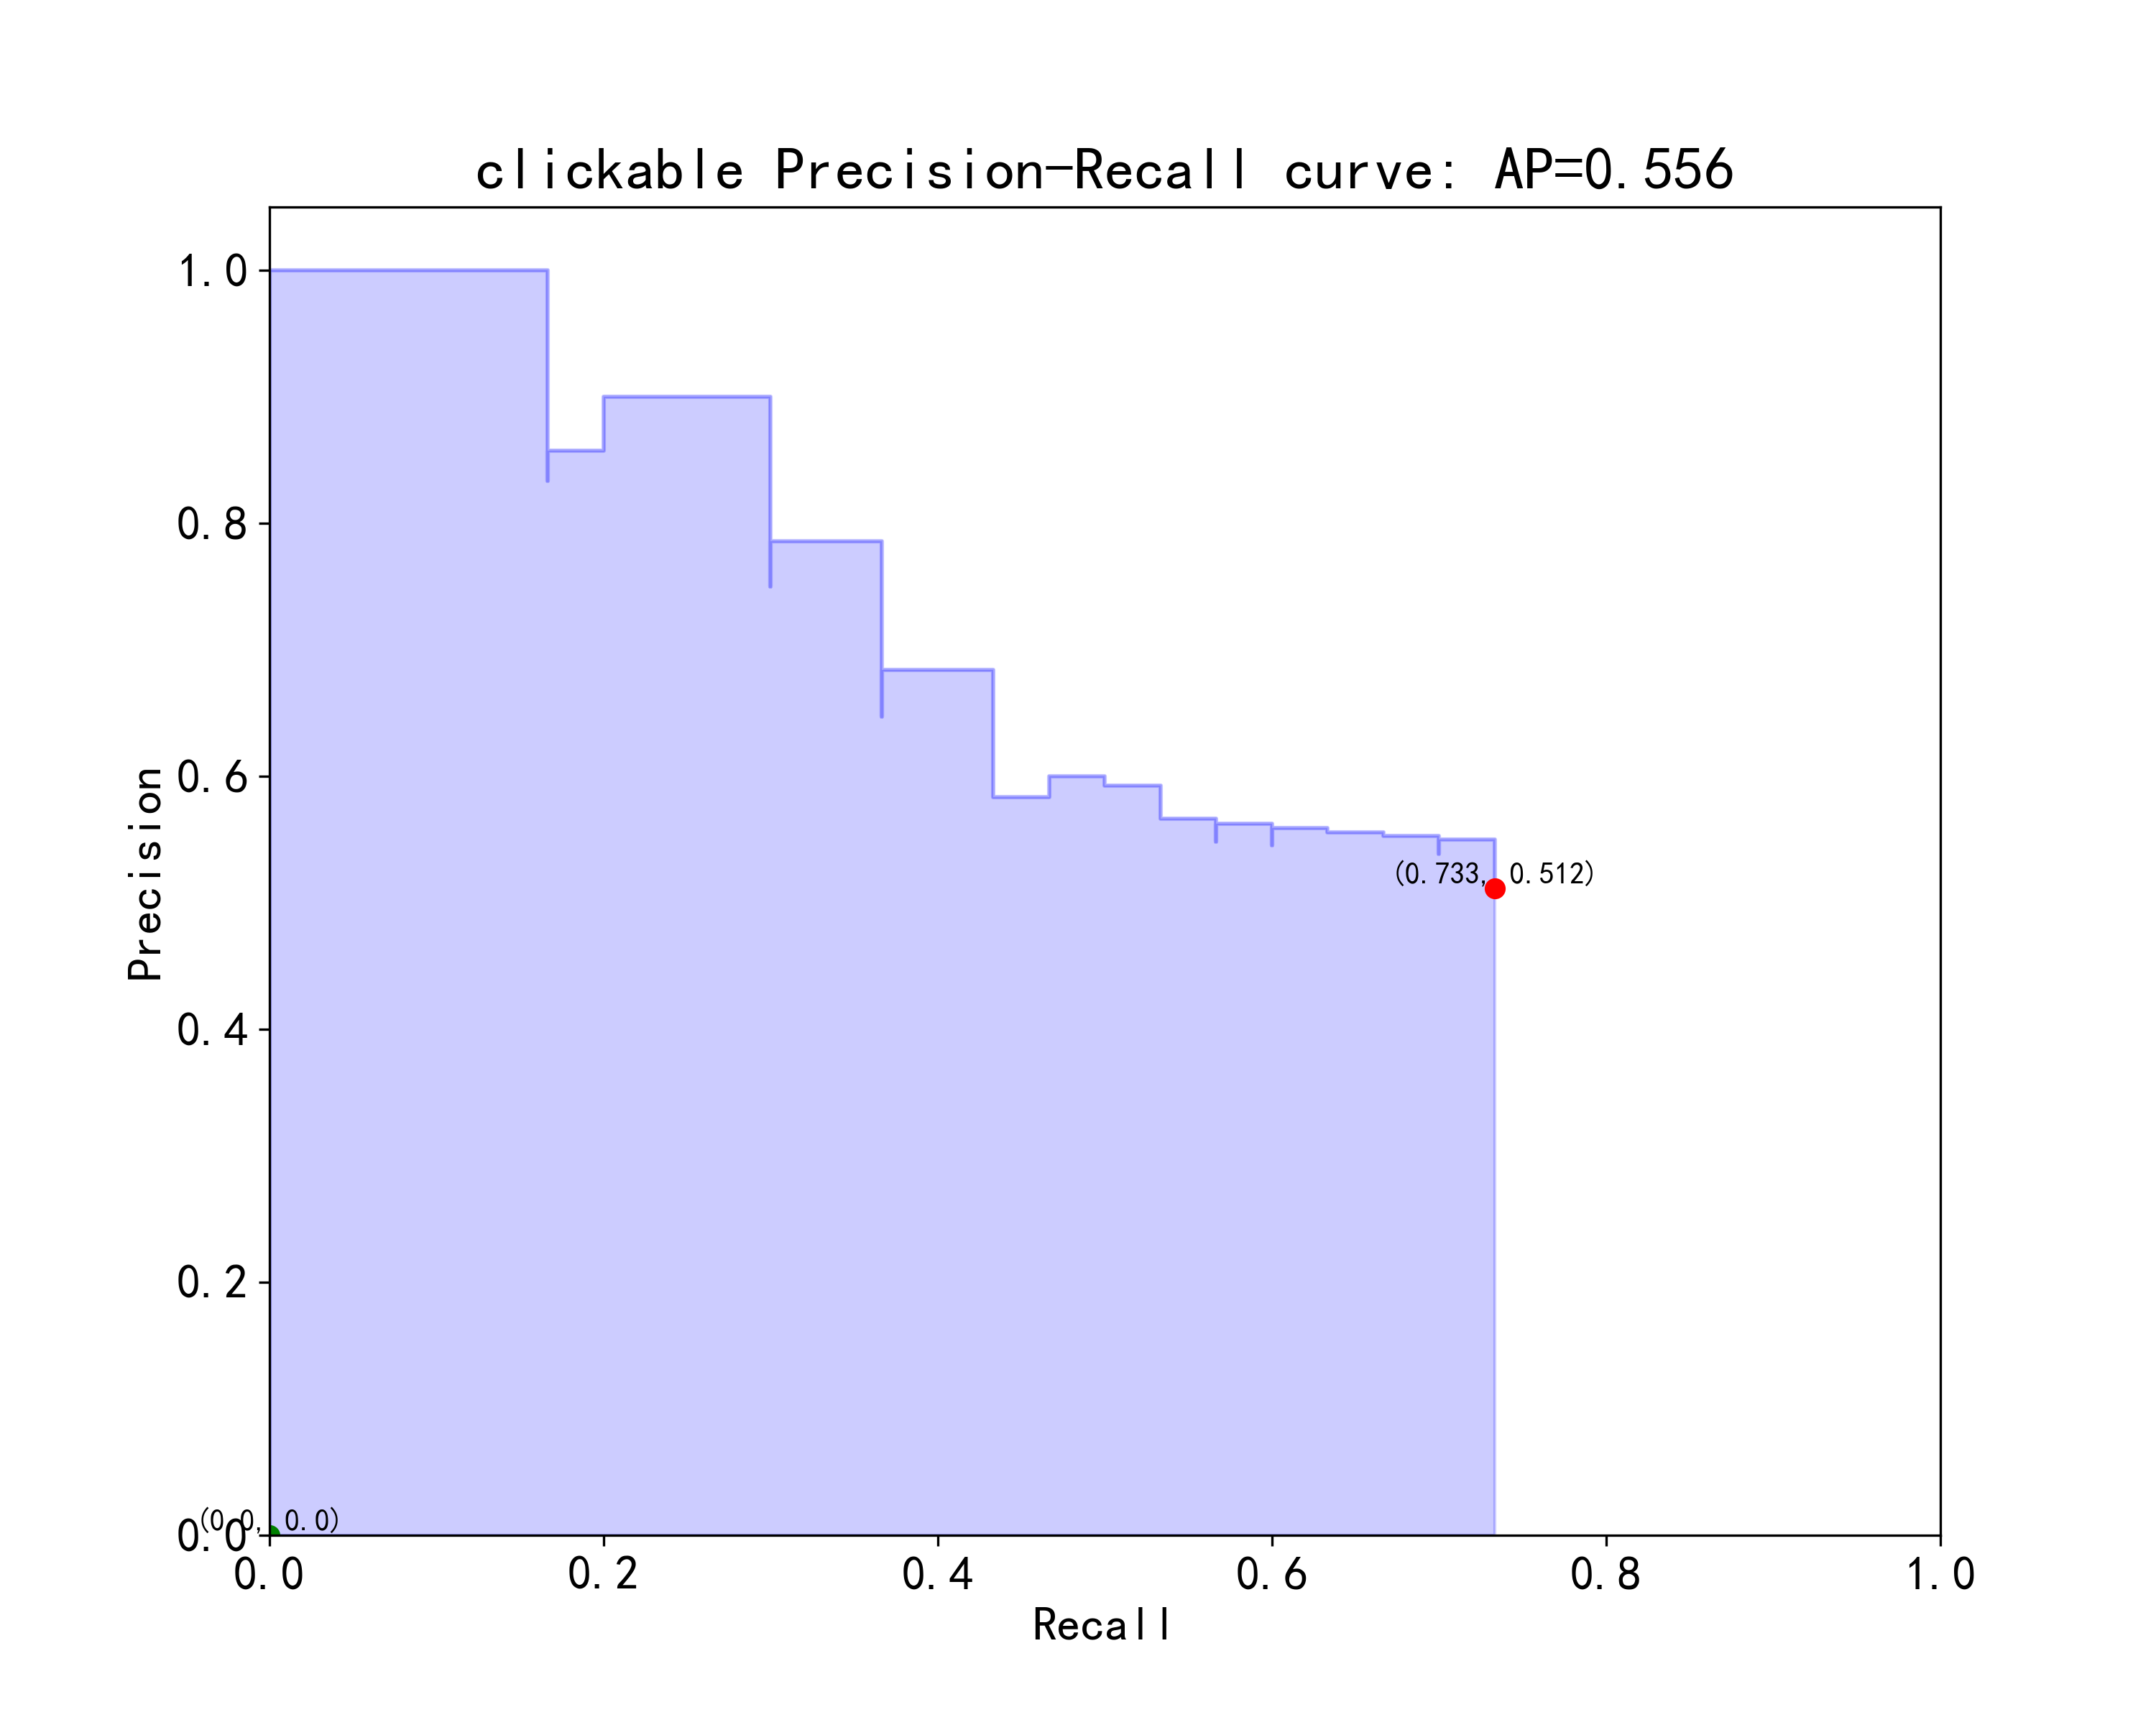

Source data for this figure (header and first rows):
threshod, precision, recall, TP_num_sum, P_num_sum
0.1, 0.5116, 0.7333, 22, 43
0.105, 0.5116, 0.7333, 22, 43
0.1101, 0.5116, 0.7333, 22, 43
0.1151, 0.5238, 0.7333, 22, 42
0.1201, 0.5238, 0.7333, 22, 42
0.1251, 0.5238, 0.7333, 22, 42
0.1302, 0.5238, 0.7333, 22, 42
0.1352, 0.5238, 0.7333, 22, 42
0.1402, 0.5366, 0.7333, 22, 41
0.1453, 0.5366, 0.7333, 22, 41
0.1503, 0.5366, 0.7333, 22, 41
0.1553, 0.5366, 0.7333, 22, 41
0.1603, 0.5366, 0.7333, 22, 41
0.1654, 0.5366, 0.7333, 22, 41
0.1704, 0.5366, 0.7333, 22, 41
0.1754, 0.55, 0.7333, 22, 40
0.1804, 0.55, 0.7333, 22, 40
0.1855, 0.55, 0.7333, 22, 40
0.1905, 0.5385, 0.7, 21, 39
0.1955, 0.5385, 0.7, 21, 39
0.2006, 0.5385, 0.7, 21, 39
0.2056, 0.5385, 0.7, 21, 39
0.2106, 0.5385, 0.7, 21, 39
0.2156, 0.5526, 0.7, 21, 38
0.2207, 0.5526, 0.7, 21, 38
0.2257, 0.5526, 0.7, 21, 38
0.2307, 0.5526, 0.7, 21, 38
0.2358, 0.5526, 0.7, 21, 38
0.2408, 0.5526, 0.7, 21, 38
0.2458, 0.5526, 0.7, 21, 38
0.2508, 0.5556, 0.6667, 20, 36
0.2559, 0.5588, 0.6333, 19, 34
0.2609, 0.5588, 0.6333, 19, 34
0.2659, 0.5588, 0.6333, 19, 34
0.2709, 0.5588, 0.6333, 19, 34
0.276, 0.5588, 0.6333, 19, 34
0.281, 0.5588, 0.6333, 19, 34
0.286, 0.5588, 0.6333, 19, 34
0.2911, 0.5588, 0.6333, 19, 34
0.2961, 0.5588, 0.6333, 19, 34
0.3011, 0.5455, 0.6, 18, 33
0.3061, 0.5625, 0.6, 18, 32
0.3112, 0.5484, 0.5667, 17, 31
0.3162, 0.5667, 0.5667, 17, 30
0.3212, 0.5667, 0.5667, 17, 30
0.3263, 0.5714, 0.5333, 16, 28
0.3313, 0.5714, 0.5333, 16, 28
0.3363, 0.5714, 0.5333, 16, 28
0.3413, 0.5714, 0.5333, 16, 28
0.3464, 0.5926, 0.5333, 16, 27
0.3514, 0.5926, 0.5333, 16, 27
0.3564, 0.5926, 0.5333, 16, 27
0.3615, 0.6, 0.5, 15, 25
0.3665, 0.5833, 0.4667, 14, 24
0.3715, 0.5909, 0.4333, 13, 22
0.3765, 0.5909, 0.4333, 13, 22
0.3816, 0.65, 0.4333, 13, 20
0.3866, 0.6842, 0.4333, 13, 19
0.3916, 0.6471, 0.3667, 11, 17
0.3966, 0.6471, 0.3667, 11, 17
... 122 more rows
